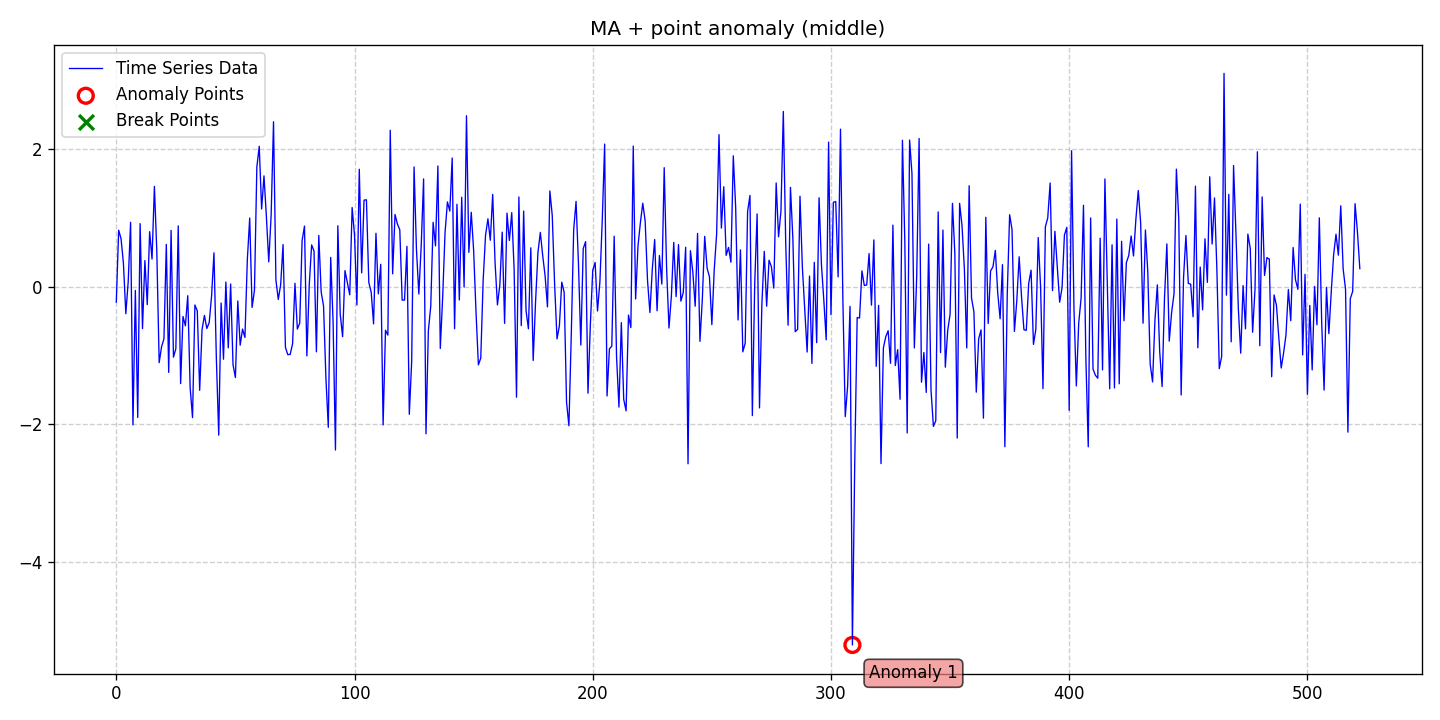

The table this chart was drawn from, first rows:
date, data, stationary, det_lin_up, det_lin_down, det_quad, det_cubic, det_exp, det_damped, stoc_trend, volatility, single_seas, multiple_seas, point_anom_single, point_anom_multi, collect_anom, context_anom, mean_shift, var_shift, trend_shift, point_anom_count, point_anom_location, point_anom_point, collect_anom_count
2020-01-01, -0.2265, 0, 0, 0, 0, 0, 0, 0, 0, 0, 0, 0, 1, 0, 0, 0, 0, 0, 0, 1, middle, [309], 0
2020-01-02, 0.8169, 0, 0, 0, 0, 0, 0, 0, 0, 0, 0, 0, 1, 0, 0, 0, 0, 0, 0, 1, middle, [309], 0
2020-01-03, 0.6924, 0, 0, 0, 0, 0, 0, 0, 0, 0, 0, 0, 1, 0, 0, 0, 0, 0, 0, 1, middle, [309], 0
2020-01-04, 0.3337, 0, 0, 0, 0, 0, 0, 0, 0, 0, 0, 0, 1, 0, 0, 0, 0, 0, 0, 1, middle, [309], 0
2020-01-05, -0.3948, 0, 0, 0, 0, 0, 0, 0, 0, 0, 0, 0, 1, 0, 0, 0, 0, 0, 0, 1, middle, [309], 0
2020-01-06, 0.07063, 0, 0, 0, 0, 0, 0, 0, 0, 0, 0, 0, 1, 0, 0, 0, 0, 0, 0, 1, middle, [309], 0
2020-01-07, 0.9313, 0, 0, 0, 0, 0, 0, 0, 0, 0, 0, 0, 1, 0, 0, 0, 0, 0, 0, 1, middle, [309], 0
2020-01-08, -2.007, 0, 0, 0, 0, 0, 0, 0, 0, 0, 0, 0, 1, 0, 0, 0, 0, 0, 0, 1, middle, [309], 0
2020-01-09, -0.05624, 0, 0, 0, 0, 0, 0, 0, 0, 0, 0, 0, 1, 0, 0, 0, 0, 0, 0, 1, middle, [309], 0
2020-01-10, -1.899, 0, 0, 0, 0, 0, 0, 0, 0, 0, 0, 0, 1, 0, 0, 0, 0, 0, 0, 1, middle, [309], 0
2020-01-11, 0.9117, 0, 0, 0, 0, 0, 0, 0, 0, 0, 0, 0, 1, 0, 0, 0, 0, 0, 0, 1, middle, [309], 0
2020-01-12, -0.6108, 0, 0, 0, 0, 0, 0, 0, 0, 0, 0, 0, 1, 0, 0, 0, 0, 0, 0, 1, middle, [309], 0
2020-01-13, 0.3762, 0, 0, 0, 0, 0, 0, 0, 0, 0, 0, 0, 1, 0, 0, 0, 0, 0, 0, 1, middle, [309], 0
2020-01-14, -0.263, 0, 0, 0, 0, 0, 0, 0, 0, 0, 0, 0, 1, 0, 0, 0, 0, 0, 0, 1, middle, [309], 0
2020-01-15, 0.7957, 0, 0, 0, 0, 0, 0, 0, 0, 0, 0, 0, 1, 0, 0, 0, 0, 0, 0, 1, middle, [309], 0
2020-01-16, 0.398, 0, 0, 0, 0, 0, 0, 0, 0, 0, 0, 0, 1, 0, 0, 0, 0, 0, 0, 1, middle, [309], 0
2020-01-17, 1.452, 0, 0, 0, 0, 0, 0, 0, 0, 0, 0, 0, 1, 0, 0, 0, 0, 0, 0, 1, middle, [309], 0
2020-01-18, 0.5167, 0, 0, 0, 0, 0, 0, 0, 0, 0, 0, 0, 1, 0, 0, 0, 0, 0, 0, 1, middle, [309], 0
2020-01-19, -1.104, 0, 0, 0, 0, 0, 0, 0, 0, 0, 0, 0, 1, 0, 0, 0, 0, 0, 0, 1, middle, [309], 0
2020-01-20, -0.8734, 0, 0, 0, 0, 0, 0, 0, 0, 0, 0, 0, 1, 0, 0, 0, 0, 0, 0, 1, middle, [309], 0
2020-01-21, -0.7592, 0, 0, 0, 0, 0, 0, 0, 0, 0, 0, 0, 1, 0, 0, 0, 0, 0, 0, 1, middle, [309], 0
2020-01-22, 0.6108, 0, 0, 0, 0, 0, 0, 0, 0, 0, 0, 0, 1, 0, 0, 0, 0, 0, 0, 1, middle, [309], 0
2020-01-23, -1.246, 0, 0, 0, 0, 0, 0, 0, 0, 0, 0, 0, 1, 0, 0, 0, 0, 0, 0, 1, middle, [309], 0
2020-01-24, 0.814, 0, 0, 0, 0, 0, 0, 0, 0, 0, 0, 0, 1, 0, 0, 0, 0, 0, 0, 1, middle, [309], 0
2020-01-25, -1.024, 0, 0, 0, 0, 0, 0, 0, 0, 0, 0, 0, 1, 0, 0, 0, 0, 0, 0, 1, middle, [309], 0
2020-01-26, -0.9023, 0, 0, 0, 0, 0, 0, 0, 0, 0, 0, 0, 1, 0, 0, 0, 0, 0, 0, 1, middle, [309], 0
2020-01-27, 0.8792, 0, 0, 0, 0, 0, 0, 0, 0, 0, 0, 0, 1, 0, 0, 0, 0, 0, 0, 1, middle, [309], 0
2020-01-28, -1.408, 0, 0, 0, 0, 0, 0, 0, 0, 0, 0, 0, 1, 0, 0, 0, 0, 0, 0, 1, middle, [309], 0
2020-01-29, -0.4346, 0, 0, 0, 0, 0, 0, 0, 0, 0, 0, 0, 1, 0, 0, 0, 0, 0, 0, 1, middle, [309], 0
2020-01-30, -0.5698, 0, 0, 0, 0, 0, 0, 0, 0, 0, 0, 0, 1, 0, 0, 0, 0, 0, 0, 1, middle, [309], 0
2020-01-31, -0.1335, 0, 0, 0, 0, 0, 0, 0, 0, 0, 0, 0, 1, 0, 0, 0, 0, 0, 0, 1, middle, [309], 0
2020-02-01, -1.465, 0, 0, 0, 0, 0, 0, 0, 0, 0, 0, 0, 1, 0, 0, 0, 0, 0, 0, 1, middle, [309], 0
2020-02-02, -1.901, 0, 0, 0, 0, 0, 0, 0, 0, 0, 0, 0, 1, 0, 0, 0, 0, 0, 0, 1, middle, [309], 0
2020-02-03, -0.2681, 0, 0, 0, 0, 0, 0, 0, 0, 0, 0, 0, 1, 0, 0, 0, 0, 0, 0, 1, middle, [309], 0
2020-02-04, -0.3531, 0, 0, 0, 0, 0, 0, 0, 0, 0, 0, 0, 1, 0, 0, 0, 0, 0, 0, 1, middle, [309], 0
2020-02-05, -1.505, 0, 0, 0, 0, 0, 0, 0, 0, 0, 0, 0, 1, 0, 0, 0, 0, 0, 0, 1, middle, [309], 0
2020-02-06, -0.6249, 0, 0, 0, 0, 0, 0, 0, 0, 0, 0, 0, 1, 0, 0, 0, 0, 0, 0, 1, middle, [309], 0
2020-02-07, -0.4194, 0, 0, 0, 0, 0, 0, 0, 0, 0, 0, 0, 1, 0, 0, 0, 0, 0, 0, 1, middle, [309], 0
2020-02-08, -0.6088, 0, 0, 0, 0, 0, 0, 0, 0, 0, 0, 0, 1, 0, 0, 0, 0, 0, 0, 1, middle, [309], 0
2020-02-09, -0.5237, 0, 0, 0, 0, 0, 0, 0, 0, 0, 0, 0, 1, 0, 0, 0, 0, 0, 0, 1, middle, [309], 0
2020-02-10, -0.1363, 0, 0, 0, 0, 0, 0, 0, 0, 0, 0, 0, 1, 0, 0, 0, 0, 0, 0, 1, middle, [309], 0
2020-02-11, 0.4884, 0, 0, 0, 0, 0, 0, 0, 0, 0, 0, 0, 1, 0, 0, 0, 0, 0, 0, 1, middle, [309], 0
2020-02-12, -1.038, 0, 0, 0, 0, 0, 0, 0, 0, 0, 0, 0, 1, 0, 0, 0, 0, 0, 0, 1, middle, [309], 0
2020-02-13, -2.156, 0, 0, 0, 0, 0, 0, 0, 0, 0, 0, 0, 1, 0, 0, 0, 0, 0, 0, 1, middle, [309], 0
2020-02-14, -0.2391, 0, 0, 0, 0, 0, 0, 0, 0, 0, 0, 0, 1, 0, 0, 0, 0, 0, 0, 1, middle, [309], 0
2020-02-15, -1.055, 0, 0, 0, 0, 0, 0, 0, 0, 0, 0, 0, 1, 0, 0, 0, 0, 0, 0, 1, middle, [309], 0
2020-02-16, 0.06444, 0, 0, 0, 0, 0, 0, 0, 0, 0, 0, 0, 1, 0, 0, 0, 0, 0, 0, 1, middle, [309], 0
2020-02-17, -0.8899, 0, 0, 0, 0, 0, 0, 0, 0, 0, 0, 0, 1, 0, 0, 0, 0, 0, 0, 1, middle, [309], 0
2020-02-18, 0.03638, 0, 0, 0, 0, 0, 0, 0, 0, 0, 0, 0, 1, 0, 0, 0, 0, 0, 0, 1, middle, [309], 0
2020-02-19, -1.134, 0, 0, 0, 0, 0, 0, 0, 0, 0, 0, 0, 1, 0, 0, 0, 0, 0, 0, 1, middle, [309], 0
2020-02-20, -1.321, 0, 0, 0, 0, 0, 0, 0, 0, 0, 0, 0, 1, 0, 0, 0, 0, 0, 0, 1, middle, [309], 0
2020-02-21, -0.209, 0, 0, 0, 0, 0, 0, 0, 0, 0, 0, 0, 1, 0, 0, 0, 0, 0, 0, 1, middle, [309], 0
2020-02-22, -0.8511, 0, 0, 0, 0, 0, 0, 0, 0, 0, 0, 0, 1, 0, 0, 0, 0, 0, 0, 1, middle, [309], 0
2020-02-23, -0.6177, 0, 0, 0, 0, 0, 0, 0, 0, 0, 0, 0, 1, 0, 0, 0, 0, 0, 0, 1, middle, [309], 0
2020-02-24, -0.7389, 0, 0, 0, 0, 0, 0, 0, 0, 0, 0, 0, 1, 0, 0, 0, 0, 0, 0, 1, middle, [309], 0
2020-02-25, 0.3841, 0, 0, 0, 0, 0, 0, 0, 0, 0, 0, 0, 1, 0, 0, 0, 0, 0, 0, 1, middle, [309], 0
2020-02-26, 0.9928, 0, 0, 0, 0, 0, 0, 0, 0, 0, 0, 0, 1, 0, 0, 0, 0, 0, 0, 1, middle, [309], 0
2020-02-27, -0.3032, 0, 0, 0, 0, 0, 0, 0, 0, 0, 0, 0, 1, 0, 0, 0, 0, 0, 0, 1, middle, [309], 0
2020-02-28, -0.05553, 0, 0, 0, 0, 0, 0, 0, 0, 0, 0, 0, 1, 0, 0, 0, 0, 0, 0, 1, middle, [309], 0
2020-02-29, 1.731, 0, 0, 0, 0, 0, 0, 0, 0, 0, 0, 0, 1, 0, 0, 0, 0, 0, 0, 1, middle, [309], 0
... 463 more rows
